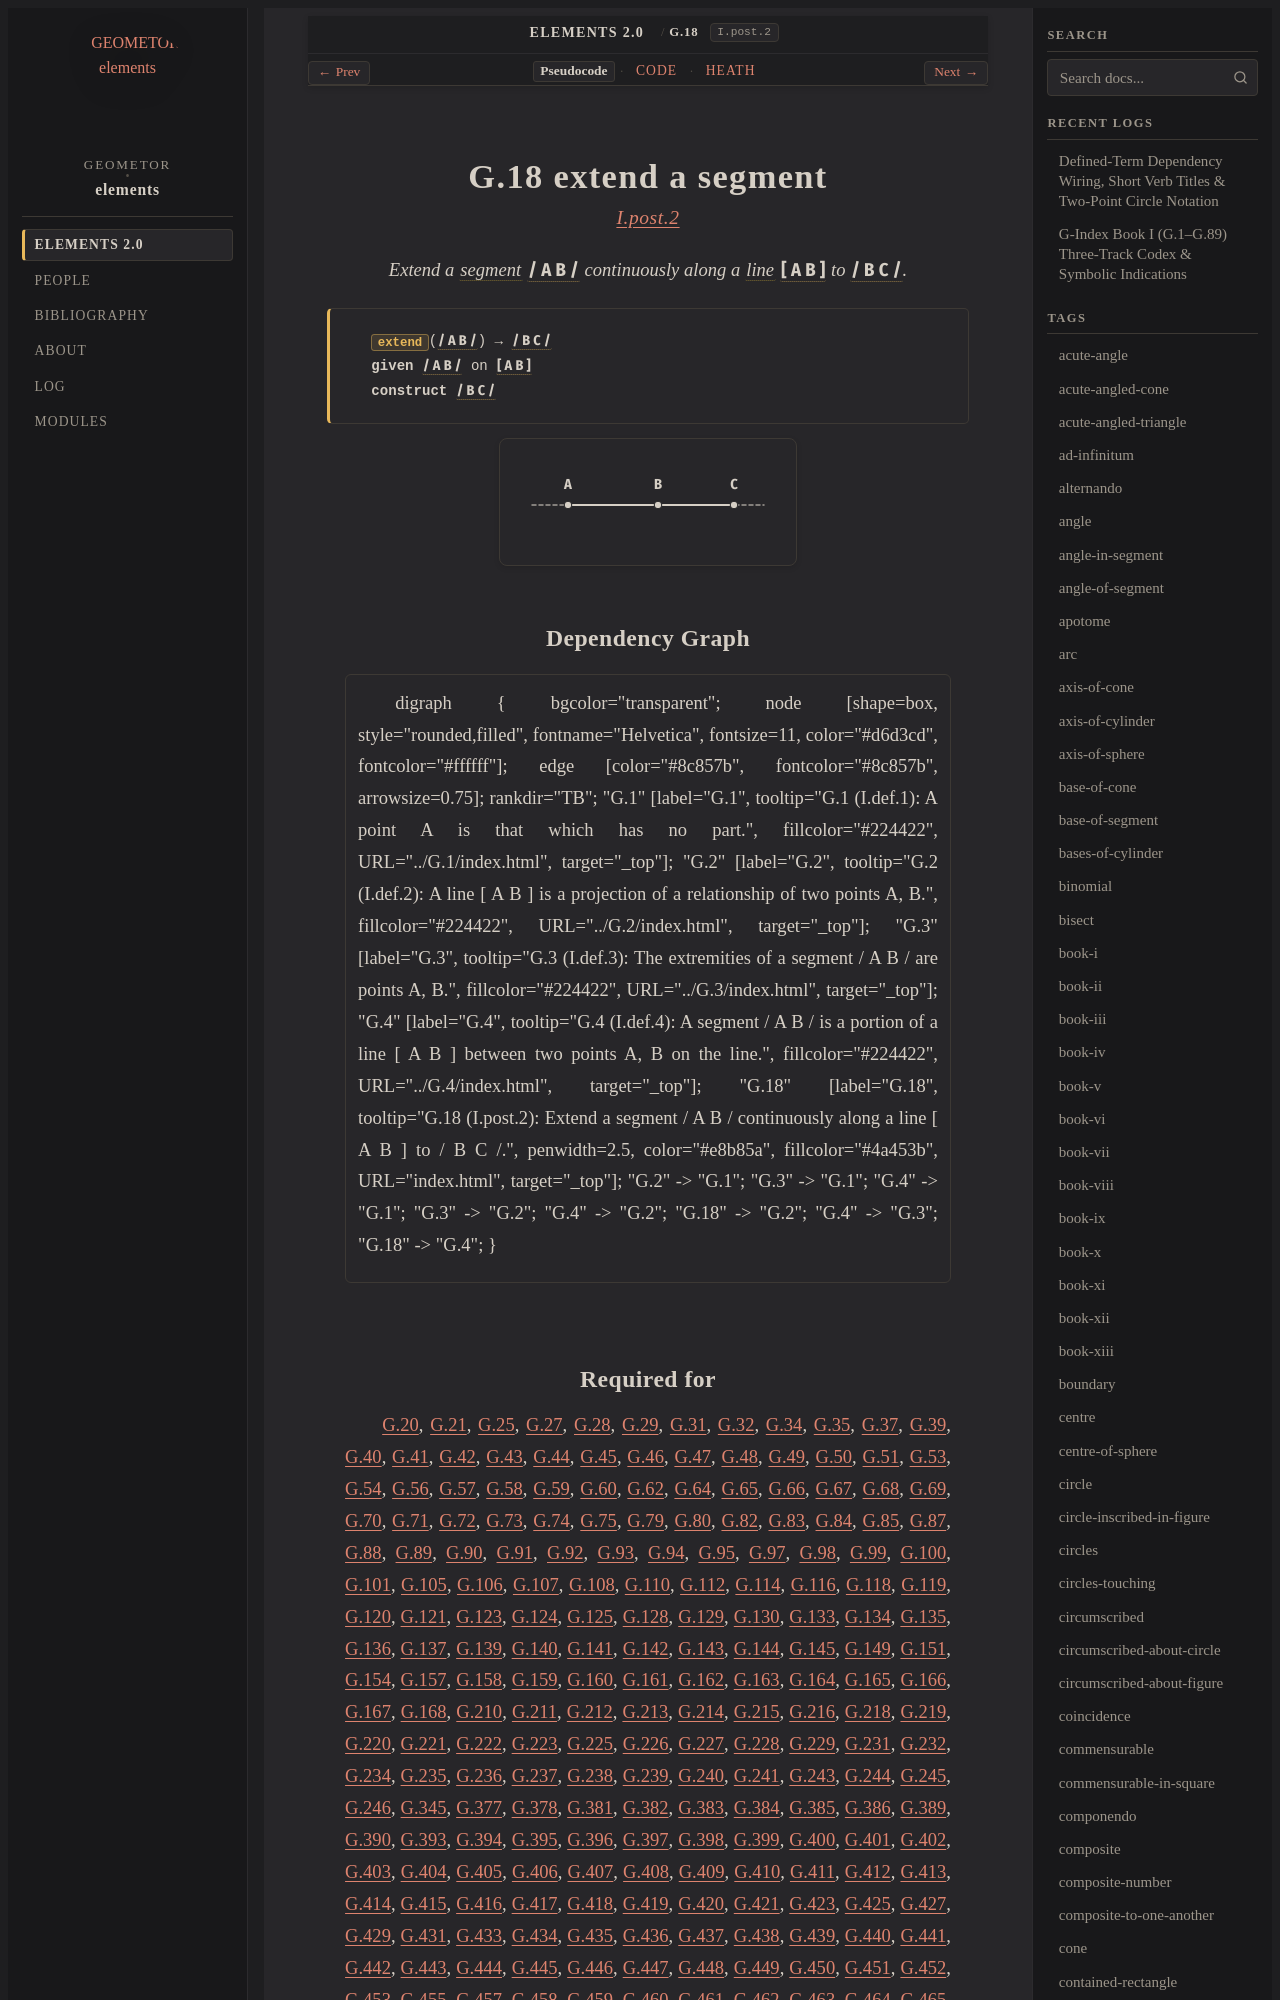

repository: geometor/elements · page: elements2/G.18/index.html · generator: sphinx

:order: 18
:number: 18
:canonical_id: G.18
:original_id: I.post.2
:title: G.18 extend a segment
:volume: I
:book: I
:type: post
:categories: postulate, construction, plane-geometry
:category: postulate, construction, plane-geometry
:tags: book-i, straight-line
:dependencies: G.2, G.4
:excerpt: Extend a segment / A B / continuously along a line [ A B ] to / B C /.

.. _G.18:
.. _I.post.2:

G.18 extend a segment
=====================

.. rubric:: `I.post.2 <https://geometor.github.io/euclid/heath/volume_I/book_i/postulates/#i-post-2>`_

.. enunciation::

   Extend a :term:`segment <G.4>` :g:`/ A B / <g1:/ A B />` continuously along a :term:`line <G.2>` :g:`[ A B ] <g1:[ A B ]>` to :g:`/ B C / <g1:/ B C />`.

.. signature:: postulate

   | :fn:`extend <G.18>`\ (:g:`/ A B / <g1:/ A B />`) → :g:`/ B C / <g1:/ B C />`
   | **given** :g:`/ A B / <g1:/ A B />` on :g:`[ A B ] <g1:[ A B ]>`
   | **construct** :g:`/ B C / <g1:/ B C />`

.. picture:: g1.svg
